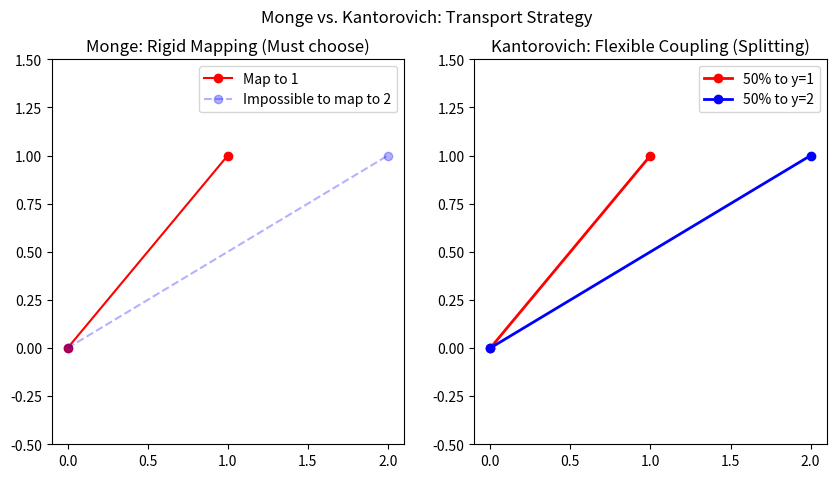

Write the Python code that produced this figure.
import numpy as np
import matplotlib.pyplot as plt
from matplotlib.animation import FuncAnimation

def create_transport_animation():
    fig, ax = plt.subplots(1, 2, figsize=(10, 5))

    # Setup
    source_x = 0
    target_y = [1, 2]
    
    # Monge Scenario: Cannot split (must choose one)
    ax[0].set_title("Monge: Rigid Mapping (Must choose)")
    ax[0].plot([source_x, 1], [0, 1], 'ro-', label="Map to 1")
    ax[0].plot([source_x, 2], [0, 1], 'bo--', alpha=0.3, label="Impossible to map to 2")
    ax[0].set_ylim(-0.5, 1.5)
    ax[0].legend()
    
    # Kantorovich Scenario: Can split (Optimal Coupling)
    ax[1].set_title("Kantorovich: Flexible Coupling (Splitting)")
    line1, = ax[1].plot([source_x, 1], [0, 1], 'ro-', lw=2, label="50% to y=1")
    line2, = ax[1].plot([source_x, 2], [0, 1], 'bo-', lw=2, label="50% to y=2")
    ax[1].set_ylim(-0.5, 1.5)
    ax[1].legend()

    plt.suptitle("Monge vs. Kantorovich: Transport Strategy")
    plt.show()

create_transport_animation()
